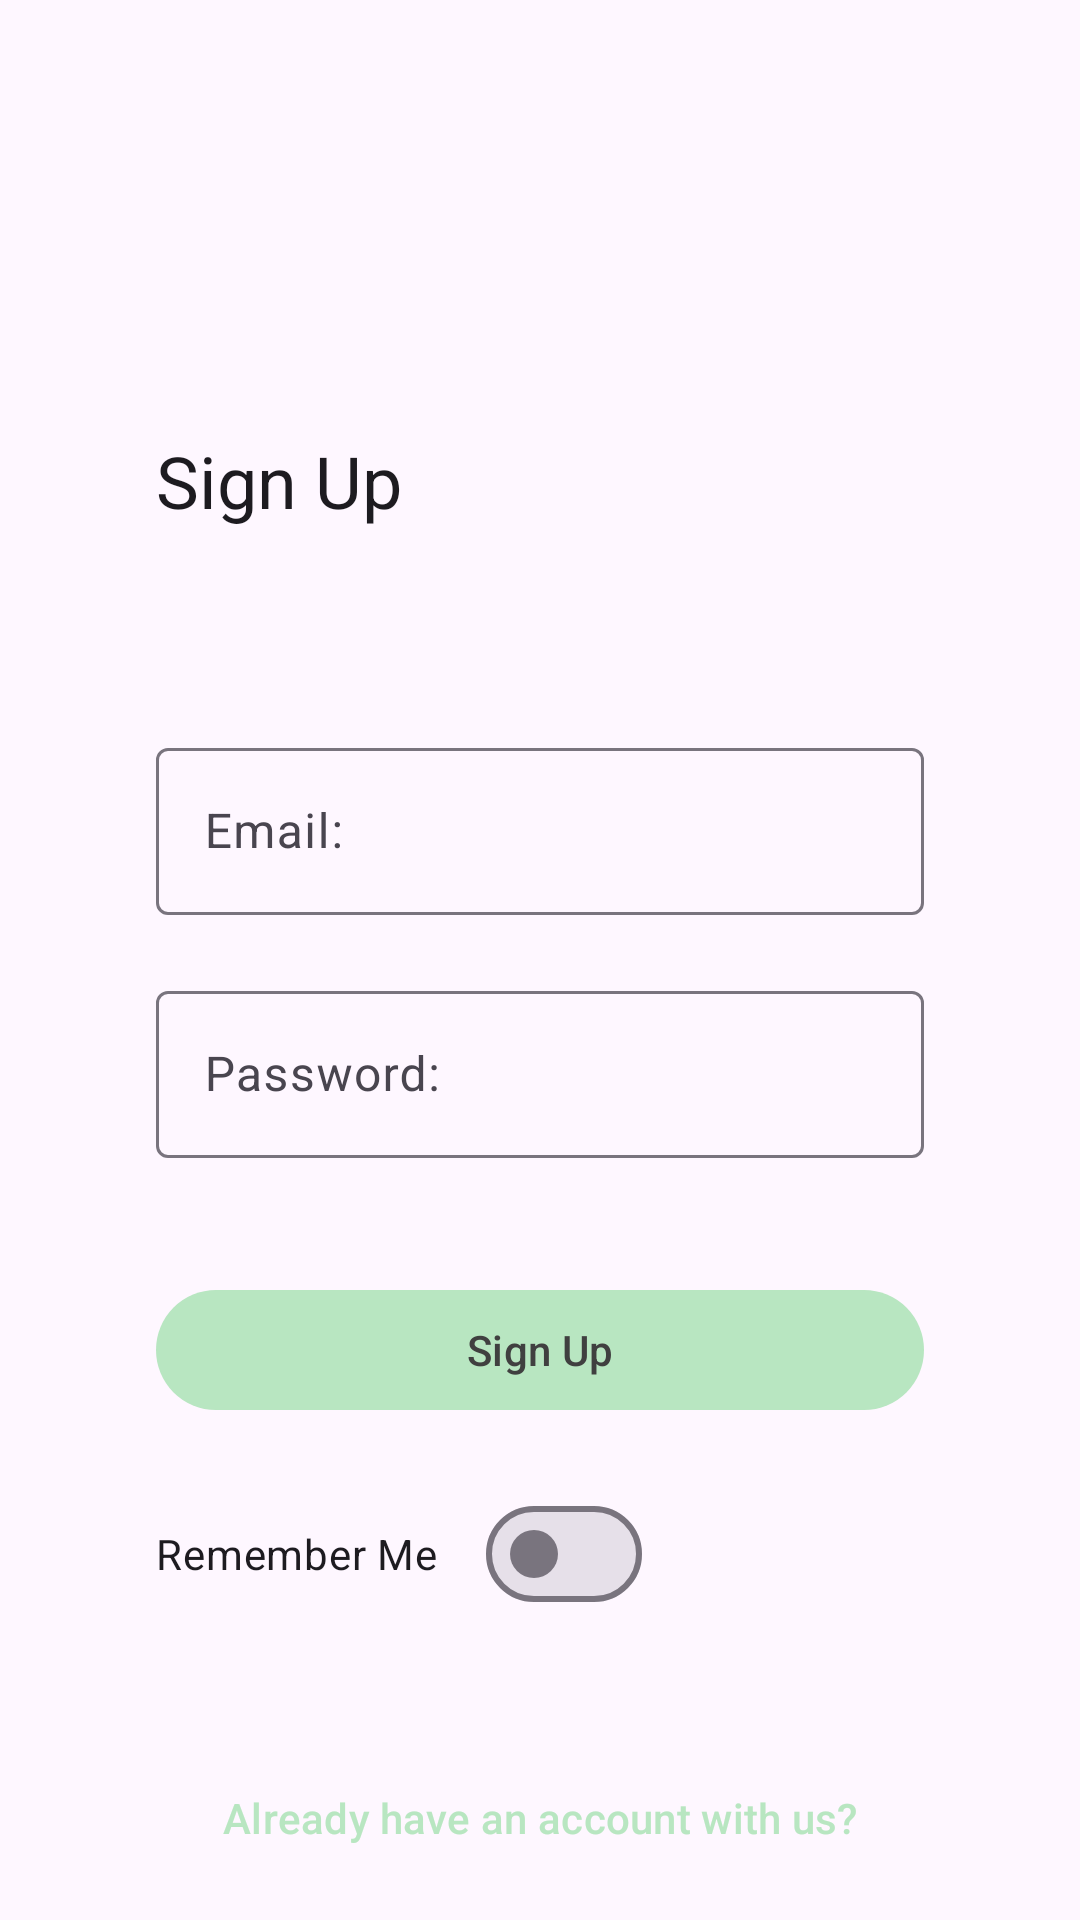

Write the Android layout XML for this screen, with the resource values it uses.
<!-- AndroidManifest.xml: application theme Theme.Coursework -->
<!-- res/layout/activity_main.xml -->
<?xml version="1.0" encoding="utf-8"?>
<androidx.constraintlayout.widget.ConstraintLayout
    xmlns:android="http://schemas.android.com/apk/res/android"
    xmlns:app="http://schemas.android.com/apk/res-auto"
    xmlns:tools="http://schemas.android.com/tools"
    android:id="@+id/main"
    android:layout_width="match_parent"
    android:layout_height="match_parent"
    tools:context=".SignupActivity">

]



    
    <com.google.android.material.textview.MaterialTextView
        android:id="@+id/signupText"
        android:layout_width="wrap_content"
        android:layout_height="wrap_content"
        android:layout_marginStart="52dp"
        android:layout_marginTop="144dp"
        android:text="@string/sign_up"
        android:textSize="24sp"
        android:textAppearance="?attr/textAppearanceTitleLarge"
        app:layout_constraintStart_toStartOf="parent"
        app:layout_constraintTop_toTopOf="parent" />

    <com.google.android.material.textfield.TextInputLayout
        android:id="@+id/emailInputLayout"
        android:layout_width="0dp"
        android:layout_height="wrap_content"
        android:layout_marginStart="52dp"
        android:layout_marginTop="244dp"
        android:layout_marginEnd="52dp"
        app:layout_constraintEnd_toEndOf="parent"
        app:layout_constraintStart_toStartOf="parent"
        app:layout_constraintTop_toTopOf="parent">

        <com.google.android.material.textfield.TextInputEditText
            android:id="@+id/editTextTextEmailAddress"
            android:layout_width="match_parent"
            android:layout_height="wrap_content"
            android:hint="@string/email"
            android:inputType="textEmailAddress"/>
    </com.google.android.material.textfield.TextInputLayout>

    <com.google.android.material.textfield.TextInputLayout
        android:id="@+id/passwordInputLayout"
        android:layout_width="0dp"
        android:layout_height="wrap_content"
        android:layout_marginStart="52dp"
        android:layout_marginTop="20dp"
        android:layout_marginEnd="52dp"
        app:layout_constraintEnd_toEndOf="parent"
        app:layout_constraintStart_toStartOf="parent"
        app:layout_constraintTop_toBottomOf="@id/emailInputLayout">

        <com.google.android.material.textfield.TextInputEditText
            android:id="@+id/editTextTextPassword"
            android:layout_width="match_parent"
            android:layout_height="wrap_content"
            android:hint="@string/password"
            android:inputType="textPassword"/>
    </com.google.android.material.textfield.TextInputLayout>

    
    <com.google.android.material.button.MaterialButton
        android:id="@+id/button"
        style="?attr/materialButtonStyle"
        android:layout_width="0dp"
        android:layout_height="wrap_content"
        android:layout_marginStart="52dp"
        android:layout_marginTop="40dp"
        android:layout_marginEnd="52dp"
        android:text="@string/sign_up"
        app:layout_constraintEnd_toEndOf="parent"
        app:layout_constraintStart_toStartOf="parent"
        app:layout_constraintTop_toBottomOf="@id/passwordInputLayout" />

    
    <com.google.android.material.materialswitch.MaterialSwitch
        android:id="@+id/switch1"
        android:layout_width="wrap_content"
        android:layout_height="wrap_content"
        android:layout_marginStart="52dp"
        android:layout_marginTop="20dp"
        android:text="@string/remember_me"
        app:layout_constraintStart_toStartOf="parent"
        app:layout_constraintTop_toBottomOf="@id/button" />

    
    <com.google.android.material.button.MaterialButton
        android:id="@+id/loginText"
        style="@style/Widget.Material3.Button.TextButton"
        android:layout_width="wrap_content"
        android:layout_height="wrap_content"
        android:layout_marginTop="40dp"
        android:text="@string/already_have_an_account_with_us"
        android:textColor="?attr/colorPrimary"
        android:clickable="true"
        android:focusable="true"
        app:layout_constraintStart_toStartOf="parent"
        app:layout_constraintEnd_toEndOf="parent"
        app:layout_constraintTop_toBottomOf="@id/switch1"/>

</androidx.constraintlayout.widget.ConstraintLayout>
<!-- resources referenced by this layout -->
<resources>
  <string name="already_have_an_account_with_us">Already have an account with us?</string>
  <string name="email">Email:</string>
  <string name="password">Password:</string>
  <string name="remember_me">Remember Me</string>
  <string name="sign_up">Sign Up</string>
  <style name="Theme.Coursework" parent="Base.Theme.Coursework" />
  <style name="Base.Theme.Coursework" parent="Theme.Material3.DayNight.NoActionBar">
          
          <item name="colorPrimary">@color/my_light_primary</item>
          <item name="colorSecondary">@color/my_light_secondary</item>
          <item name="colorTertiary">@color/my_light_tertiary</item>
  
          
          <item name="colorSurface">@color/my_light_surface</item>
          <item name="colorOnSurface">@color/my_light_onSurface</item>
  
          
          <item name="colorOnPrimary">@color/my_light_onPrimary</item>
          <item name="colorOnSecondary">@color/my_light_onSecondary</item>
      </style>
  <color name="my_light_primary">#B8E6C1</color>
  <color name="my_light_secondary">#D4F4D2</color>
  <color name="my_light_tertiary">#E9FAE5</color>
  <color name="my_light_surface">#ECF9ED</color>
  <color name="my_light_onSurface">#303030</color>
  <color name="my_light_onPrimary">#404040</color>
  <color name="my_light_onSecondary">#505050</color>
</resources>
